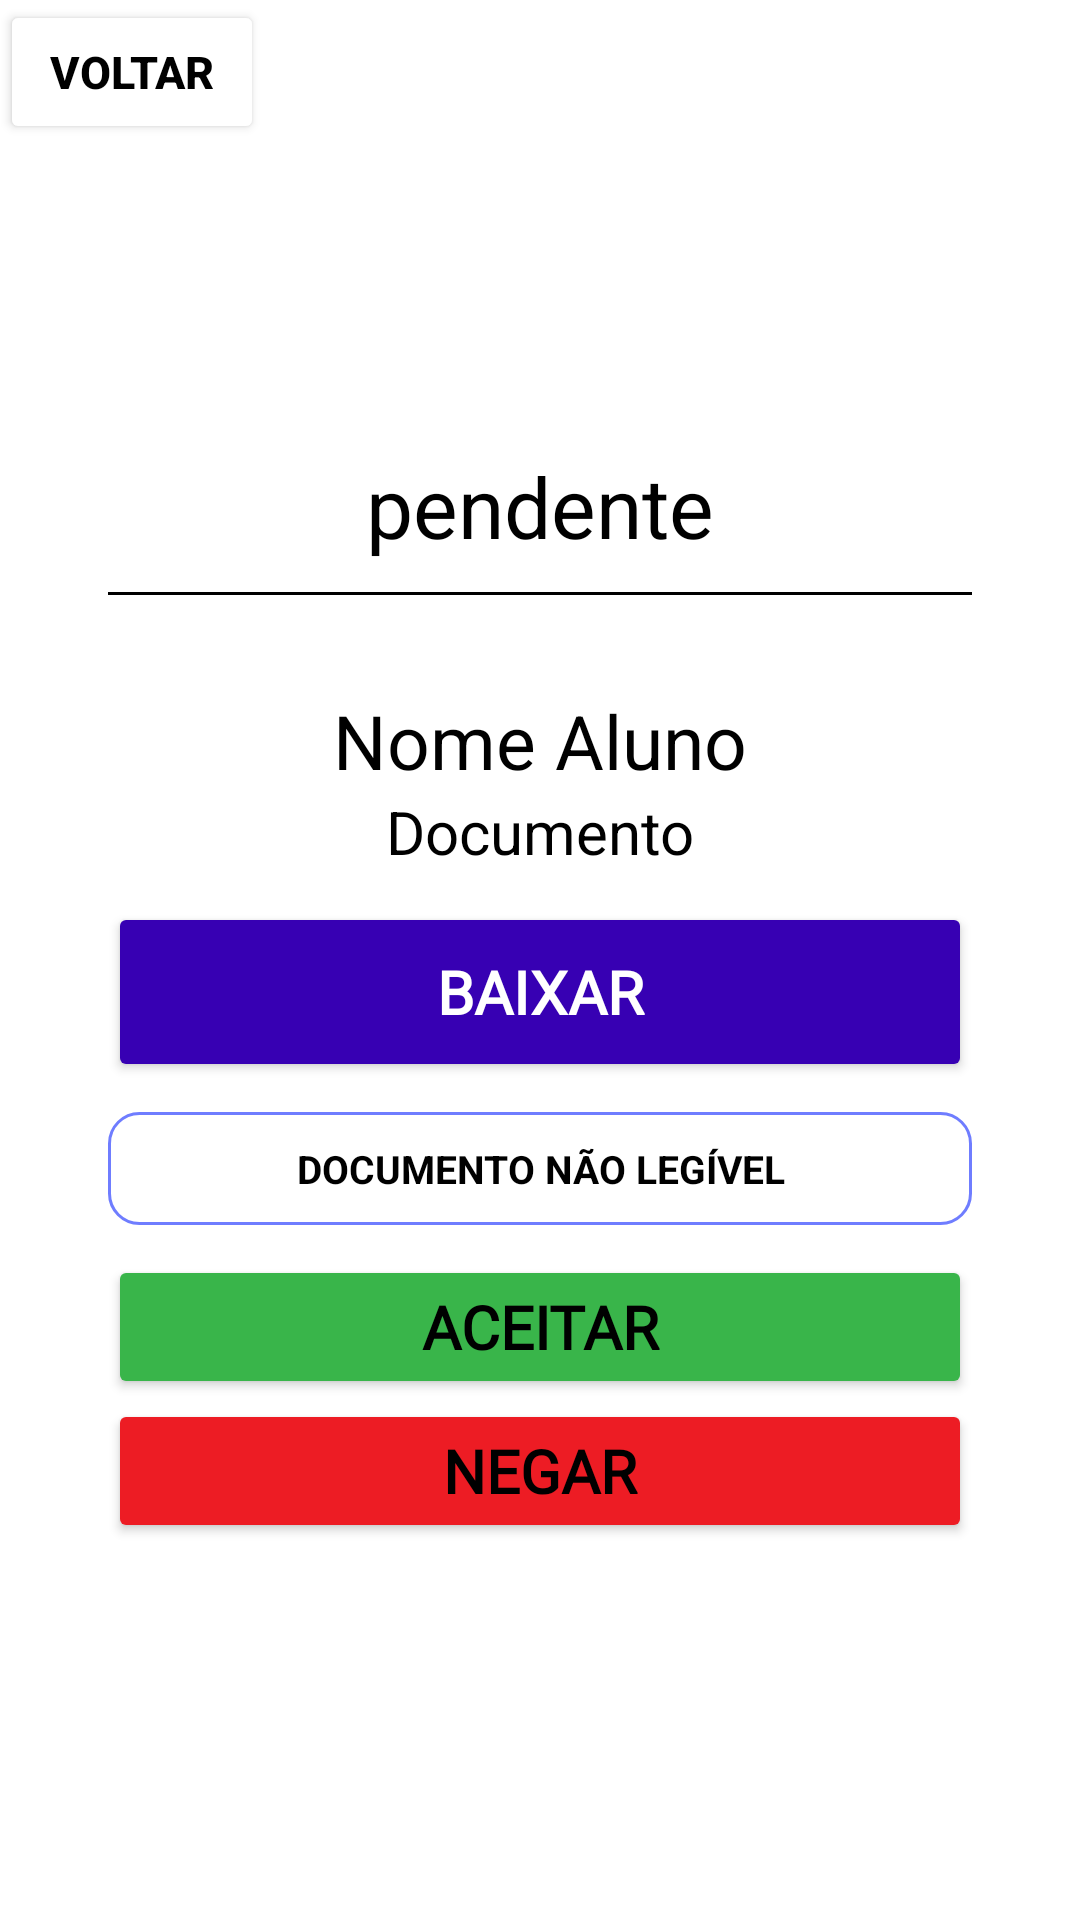

Produce the Android XML layout that renders to this screen, including the resource entries it uses.
<!-- AndroidManifest.xml: application theme Theme.Simplify -->
<!-- res/layout/activity_faculdade_validacao.xml -->
<?xml version="1.0" encoding="utf-8"?>
<androidx.constraintlayout.widget.ConstraintLayout xmlns:android="http://schemas.android.com/apk/res/android"
    xmlns:app="http://schemas.android.com/apk/res-auto"
    xmlns:tools="http://schemas.android.com/tools"
    android:layout_width="match_parent"
    android:layout_height="match_parent"
    tools:context=".faculdade.FaculdadeValidacao">

    <Button
        android:layout_width="wrap_content"
        android:layout_height="wrap_content"
        android:baselineAligned="false"
        android:text="Voltar"
        android:textStyle="bold"
        android:textSize="15sp"
        android:textAlignment="center"
        android:textColor="@color/black"
        app:icon="@drawable/back"
        app:iconSize="30dp"
        app:iconTint="@color/black"
        android:backgroundTint="@color/textColor"
        android:onClick="voltar"
        tools:ignore="MissingConstraints" />

    <ScrollView
        style="@android:style/Widget.Holo.TextView"
        android:layout_width="288dp"
        android:layout_height="100dp"
        android:layout_marginTop="150dp"
        app:layout_constraintEnd_toEndOf="parent"
        app:layout_constraintStart_toStartOf="parent"
        app:layout_constraintTop_toTopOf="parent"
        android:id="@+id/sv_titulo">


        <LinearLayout
            android:layout_width="match_parent"
            android:layout_height="wrap_content"
            android:orientation="vertical"
            android:textAlignment="center">

            <TextView
                android:layout_width="match_parent"
                android:layout_height="match_parent"
                android:text="@string/txtPendente"
                android:textAlignment="center"
                android:textSize="28sp"
                android:textColor="@color/black"
                android:id="@+id/tv_status"/>

            <View
                android:layout_width="match_parent"
                android:layout_height="1dp"
                android:background="@color/black"
                android:layout_marginTop="10dp"
                android:id="@+id/v_linha"/>
        </LinearLayout>
    </ScrollView>

    <ScrollView
        style="@android:style/Widget.Holo.TextView"
        android:layout_width="288dp"
        android:layout_height="500dp"
        android:layout_marginTop="80dp"
        app:layout_constraintEnd_toEndOf="parent"
        app:layout_constraintStart_toStartOf="parent"
        app:layout_constraintTop_toTopOf="@id/sv_titulo"
        android:id="@+id/sv_perfil">


        <LinearLayout
            android:layout_width="match_parent"
            android:layout_height="wrap_content"
            android:orientation="vertical">

            <ImageView
                android:id="@+id/imageView2"
                android:layout_width="match_parent"
                android:layout_height="wrap_content"
                android:scaleType="center"
                app:layout_constraintBottom_toBottomOf="parent"
                app:layout_constraintEnd_toEndOf="parent"
                app:layout_constraintStart_toStartOf="parent"
                app:layout_constraintTop_toTopOf="parent"
                tools:srcCompat="@tools:sample/avatars" />

            <TextView
                android:layout_width="match_parent"
                android:layout_height="match_parent"
                android:text="Nome Aluno"
                android:textSize="25sp"
                android:textColor="@color/black"
                android:textAlignment="center"
                android:id="@+id/tv_aluno"/>

            <TextView
                android:layout_width="match_parent"
                android:layout_height="match_parent"
                android:text="@string/txtDocumento"
                android:textSize="20sp"
                android:textColor="@color/black"
                android:textAlignment="center"
                android:id="@+id/tv_documento"/>

            <Button
                android:layout_width="match_parent"
                android:layout_height="60dp"
                android:fontFamily="@font/poppins_medium"
                android:text="@string/txtBaixar"
                android:backgroundTint="@color/colorPrimaryDark"
                android:layout_marginTop="10dp"
                android:textAlignment="center"
                android:textColor="@color/textColor"
                android:textSize="20sp"
                android:textStyle="bold"
                app:icon="@drawable/download"
                android:onClick="downloadDocumento"/>


            <TextView
                android:id="@+id/tv_motivo"
                android:layout_width="match_parent"
                android:layout_height="match_parent"
                android:background="@drawable/border"
                android:text="@string/txtMotivo"
                android:textAlignment="center"
                android:textAllCaps="true"
                android:textColor="@color/black"
                android:textSize="13sp"
                android:layout_marginTop="10dp"
                android:layout_marginBottom="10dp"
                android:textStyle="bold"/>

            <Button
                android:layout_width="match_parent"
                android:layout_height="match_parent"
                android:backgroundTint="@color/sucessColor"
                android:fontFamily="@font/poppins_medium"
                android:text="@string/txtAceitar"
                android:textAlignment="center"
                android:textColor="@color/black"
                android:textSize="20sp"
                android:textStyle="bold"
                android:id="@+id/btn_aceitar"
                android:onClick="aceitar"/>

            <Button
                android:layout_width="match_parent"
                android:layout_height="match_parent"
                android:backgroundTint="@color/colorError"
                android:fontFamily="@font/poppins_medium"
                android:text="@string/txtNegar"
                android:textAlignment="center"
                android:textColor="@color/black"
                android:textSize="20sp"
                android:textStyle="bold"
                android:id="@+id/btn_negar"
                android:onClick="negar"/>

        </LinearLayout>
    </ScrollView>


</androidx.constraintlayout.widget.ConstraintLayout>
<!-- resources referenced by this layout -->
<resources>
  <color name="black">#000000</color>
  <color name="colorError">#ED1C24</color>
  <color name="colorPrimaryDark">#FF3700B3</color>
  <color name="sucessColor">#39b54a</color>
  <color name="textColor">#FFFFFFFF</color>
  <!-- drawable back: png bitmap (drawable, 223 bytes) -->
  <!-- drawable border (drawable-v24) -->
  <shape xmlns:android="http://schemas.android.com/apk/res/android"
      android:shape="rectangle" >
      <padding android:left="10dp"
          android:right="10dp"
          android:top="10dp"
          android:bottom="10dp"/>
      <corners
          android:radius="10dp"/>
      <stroke
          android:width="1dp"
          android:color="@color/colorPrimary" />
  </shape>
  <!-- drawable download: png bitmap (drawable-v24, 581 bytes) -->
  <string name="txtAceitar">Aceitar</string>
  <string name="txtBaixar">Baixar</string>
  <string name="txtDocumento">Documento</string>
  <string name="txtMotivo">Documento não legível</string>
  <string name="txtNegar">Negar</string>
  <string name="txtPendente">pendente</string>
  <style name="Theme.Simplify" parent="Theme.MaterialComponents.DayNight.NoActionBar">
          
          <item name="colorPrimary">@color/colorPrimary</item>
          <item name="colorPrimaryVariant">@color/colorPrimaryDark</item>
          <item name="colorOnPrimary">@color/textColor</item>
          
          <item name="colorSecondary">@color/colorPrimary</item>
          <item name="colorSecondaryVariant">@color/colorPrimaryDark</item>
          <item name="colorOnSecondary">@color/colorSeconday</item>
          
          <item name="android:statusBarColor" tools:targetApi="l">?attr/colorPrimaryVariant</item>
          
      </style>
  <color name="colorPrimary">#6f7dff</color>
  <color name="colorSeconday">#FF6200EE</color>
</resources>
